Run: headless pygame with SDL's dummy video driver; simulated clock (each Clock.tick advances the game by its frame time, no real sleeping); random seed 0; keys injected as events and as key.get_pressed() state; no mouse input.
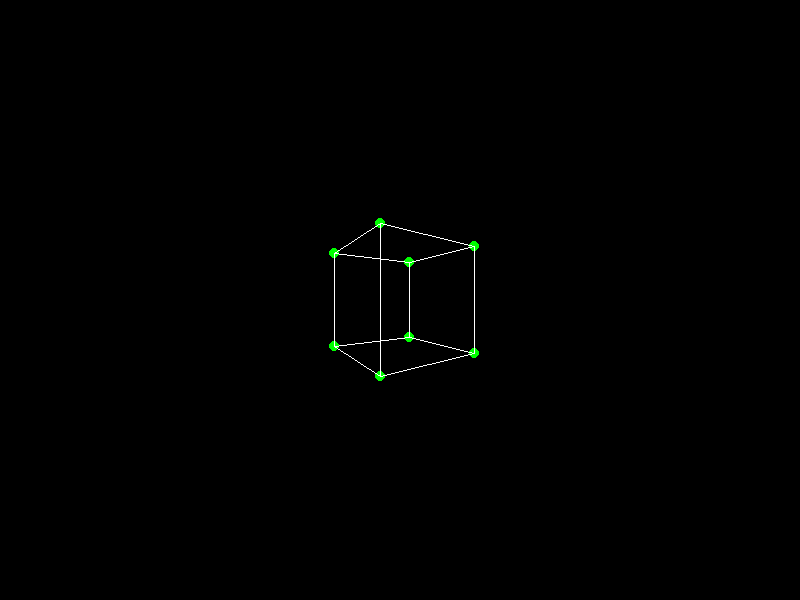
Frame 1 of 4 · flips 1–60 · no input
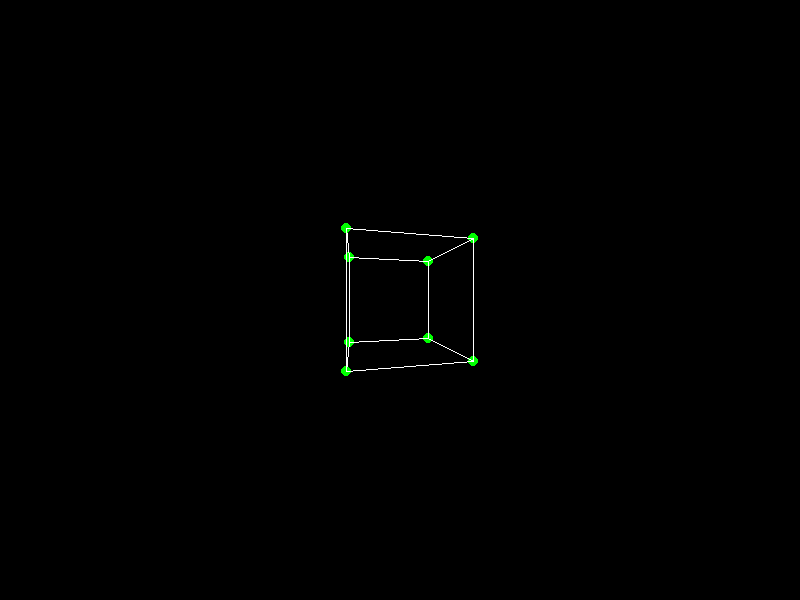
Frame 2 of 4 · flips 61–180 · tapped SPACE, RETURN · held RIGHT (→), D
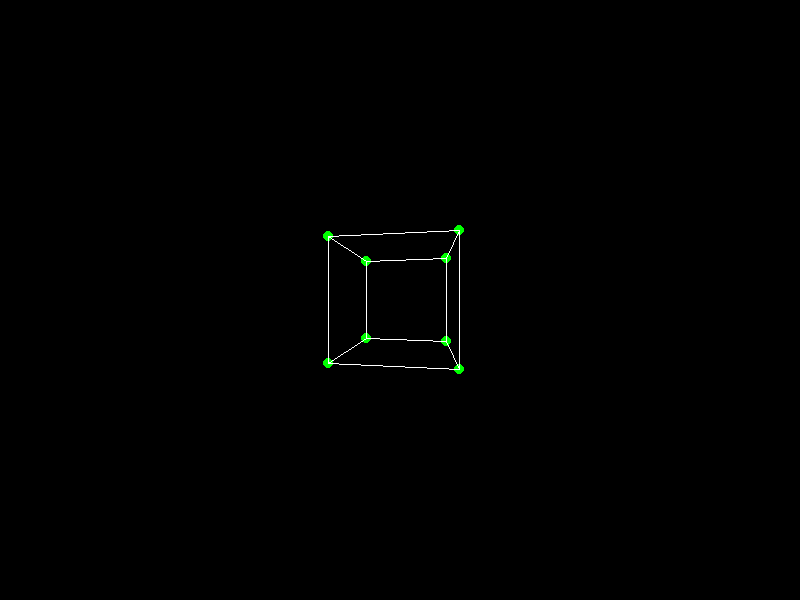
Frame 3 of 4 · flips 181–300 · held DOWN (↓), S
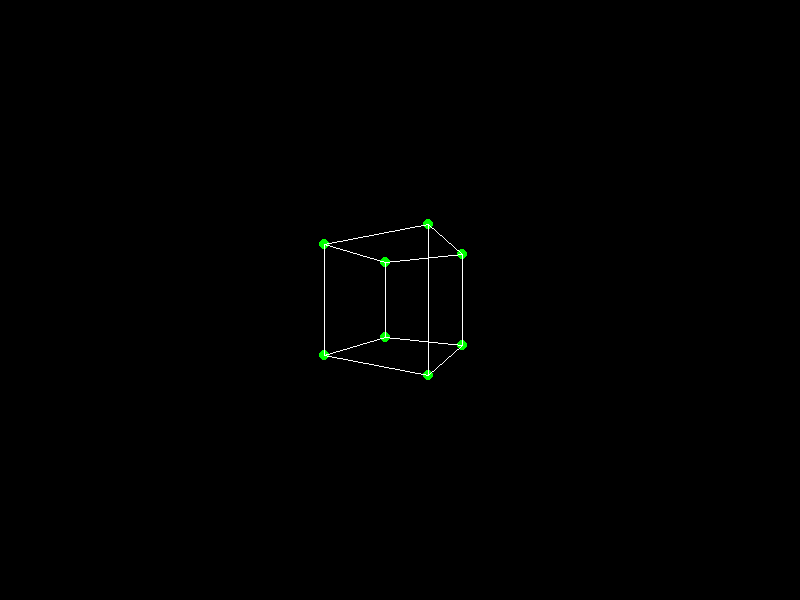
Frame 4 of 4 · flips 301–420 · held LEFT (←), A, UP (↑), W

The pygame program that drew these frames:

import pygame
import math

# Ekran Ayarları
WIDTH, HEIGHT = 800, 600
pygame.init()
screen = pygame.display.set_mode((WIDTH, HEIGHT))
clock = pygame.time.Clock()

# Küpün Köşe Noktaları (X, Y, Z)
points = [
    [-1, -1, 1], [1, -1, 1], [1, 1, 1], [-1, 1, 1],
    [-1, -1, -1], [1, -1, -1], [1, 1, -1], [-1, 1, -1]
]

angle = 0 # Dönüş açısı

while True:
    screen.fill((0, 0, 0)) # Ekranı temizle (Siyah)
    angle += 0.01 # Her karede biraz döndür

    projected_points = []
    for p in points:
        # 1. Döndürme Matematiği (Y ekseni etrafında)
        x = p[0] * math.cos(angle) - p[2] * math.sin(angle)
        z = p[0] * math.sin(angle) + p[2] * math.cos(angle)
        y = p[1]

        # 2. Projeksiyon (3D -> 2D)
        # Z ekseni uzaklaştıkça noktayı küçültüyoruz (Derinlik algısı)
        f = 200 / (z + 4)
        x_2d = x * f + WIDTH // 2
        y_2d = y * f + HEIGHT // 2
        projected_points.append([x_2d, y_2d])

        # Noktaları çiz
        pygame.draw.circle(screen, (0, 255, 0), (int(x_2d), int(y_2d)), 5)

    # 3. Kenarları Birleştir (Küp oluştur)
    for i in range(4):
        pygame.draw.line(screen, (255, 255, 255), projected_points[i], projected_points[(i+1)%4])
        pygame.draw.line(screen, (255, 255, 255), projected_points[i+4], projected_points[((i+1)%4)+4])
        pygame.draw.line(screen, (255, 255, 255), projected_points[i], projected_points[i+4])

    pygame.display.update()
    for event in pygame.event.get():
        if event.type == pygame.QUIT:
            pygame.quit()
            exit()
    clock.tick(60)
